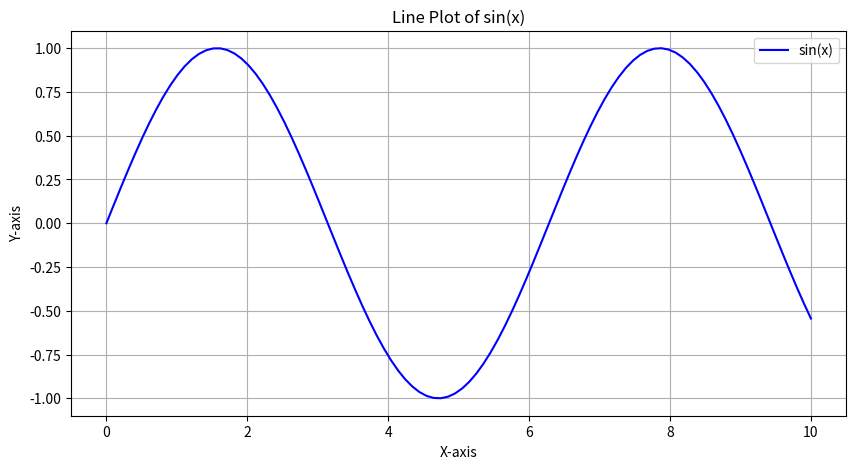
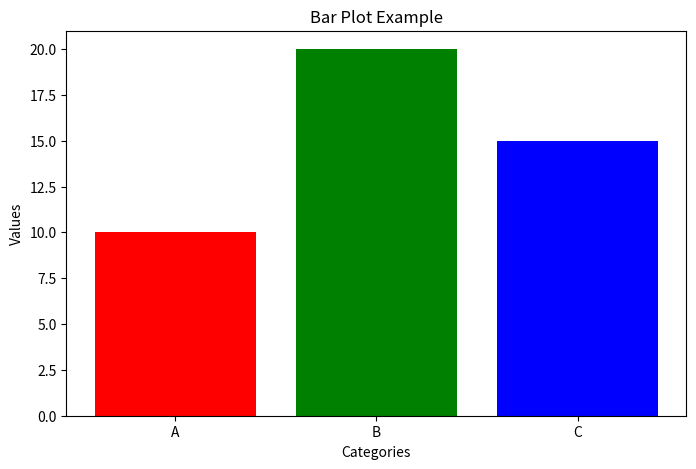
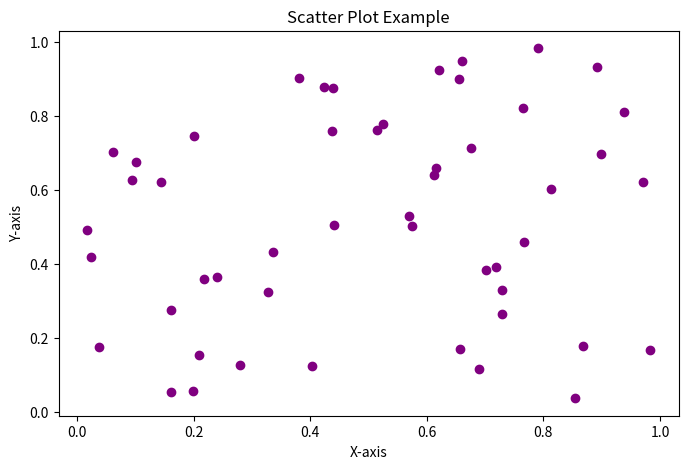
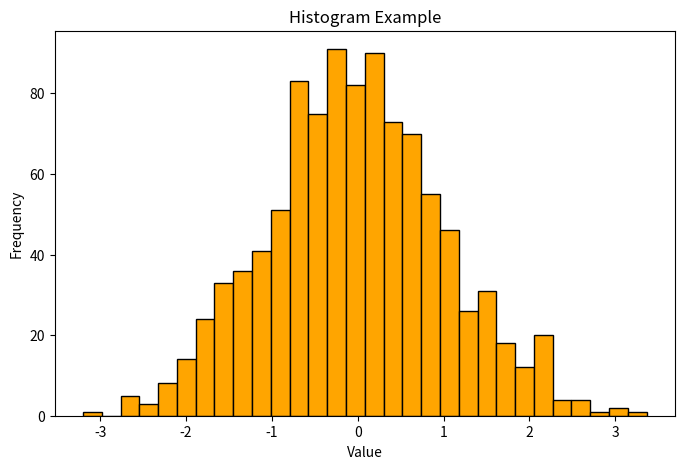

These charts were generated, in order, by the following Python code:
import numpy as np

array_1d = np.array([1, 2, 3, 4, 5])
print("1D Array:", array_1d)

array_2d = np.array([[1, 2, 3], [4, 5, 6]])
print("2D Array:\n", array_2d)

print("Array shape:", array_2d.shape)
print("Sum of all elements:", np.sum(array_2d))
print("Mean of the array:", np.mean(array_2d))
print("Transposed Array:\n", np.transpose(array_2d))

print("First row of 2D array:", array_2d[0])
print("Element at row 1, column 2:", array_2d[1, 2])
print("Slicing:\n", array_2d[:, 1:])
import pandas as pd

data = {
    'Name': ['Alice', 'Bob', 'Charlie'],
    'Age': [25, 30, 35],
    'City': ['New York', 'Los Angeles', 'Chicago']
}
df = pd.DataFrame(data)
print("DataFrame:\n", df)

print("DataFrame shape:", df.shape)
print("Summary Statistics:\n", df.describe())
print("DataFrame Info:")
print(df.info())

df['Salary'] = [50000, 60000, 70000]
print("Updated DataFrame:\n", df)

print("Selecting 'Age' column:\n", df['Age'])
print("Selecting first row:\n", df.iloc[0])
print("Filtering by Age > 28:\n", df[df['Age'] > 28])
import matplotlib
matplotlib.use('Agg')
import matplotlib.pyplot as plt

x = np.linspace(0, 10, 100)
y = np.sin(x)
plt.figure(figsize=(10, 5))
plt.plot(x, y, label='sin(x)', color='blue')
plt.title('Line Plot of sin(x)')
plt.xlabel('X-axis')
plt.ylabel('Y-axis')
plt.legend()
plt.grid(True)
plt.savefig('lineplot.png')
plt.close()
print("Line plot saved as lineplot.png")

categories = ['A', 'B', 'C']
values = [10, 20, 15]
plt.figure(figsize=(8, 5))
plt.bar(categories, values, color=['red', 'green', 'blue'])
plt.title('Bar Plot Example')
plt.xlabel('Categories')
plt.ylabel('Values')
plt.savefig('barplot.png')
plt.close()
print("Bar plot saved as barplot.png")

x = np.random.rand(50)
y = np.random.rand(50)
plt.figure(figsize=(8, 5))
plt.scatter(x, y, color='purple')
plt.title('Scatter Plot Example')
plt.xlabel('X-axis')
plt.ylabel('Y-axis')
plt.savefig('scatterplot.png')
plt.close()
print("Scatter plot saved as scatterplot.png")

data = np.random.randn(1000)
plt.figure(figsize=(8, 5))
plt.hist(data, bins=30, color='orange', edgecolor='black')
plt.title('Histogram Example')
plt.xlabel('Value')
plt.ylabel('Frequency')
plt.savefig('histogram.png')
plt.close()
print("Histogram saved as histogram.png")
